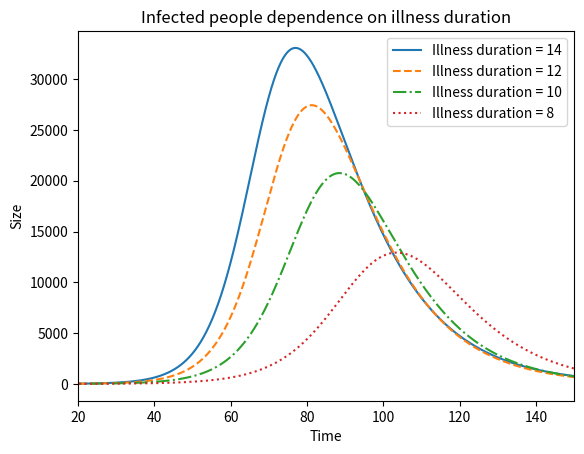

Reproduce this figure in Python.
import numpy as np
import matplotlib.pyplot as plt
from scipy import integrate

def infection_func (sir, t, contact_rate, recovery_rate):
    s, i, r = sir
    s_next = -contact_rate * i * s
    i_next = contact_rate * i * s - recovery_rate * i
    r_next = recovery_rate * i
    return np.array((s_next, i_next, r_next))


s0 = 99999
i0 = 1
r0 = 0
Re = 3.26 # effective reproductive number
D = 14 # duration of illness
recovery_rate = 1/D
contact_rate = (Re / s0) / D
sir0 = np.array((s0, i0, r0))
t = np.linspace(0, 150, 1000)

linestyles = ['-', '--', '-.', ':']
for i in range(0, 4):
    recovery_rate_var = 1 / (D - i*2)
    variables_tuple = (contact_rate, recovery_rate_var)
    infection = integrate.odeint(func=infection_func, y0=sir0, t=t, args=variables_tuple)
    susceptible = infection[:, 0]
    infected = infection[:, 1]
    recovered = infection[:, 2]
    plt.plot(t, infected, label=f"Illness duration = {round(D - i * 2)}", linestyle=linestyles[i])

plt.xlabel('Time')
plt.ylabel('Size')
plt.xlim(20, 150)
plt.title('Infected people dependence on illness duration')
plt.legend()

#plt.show()
plt.savefig('Infected people and illness duration.png', bbox_inches='tight')